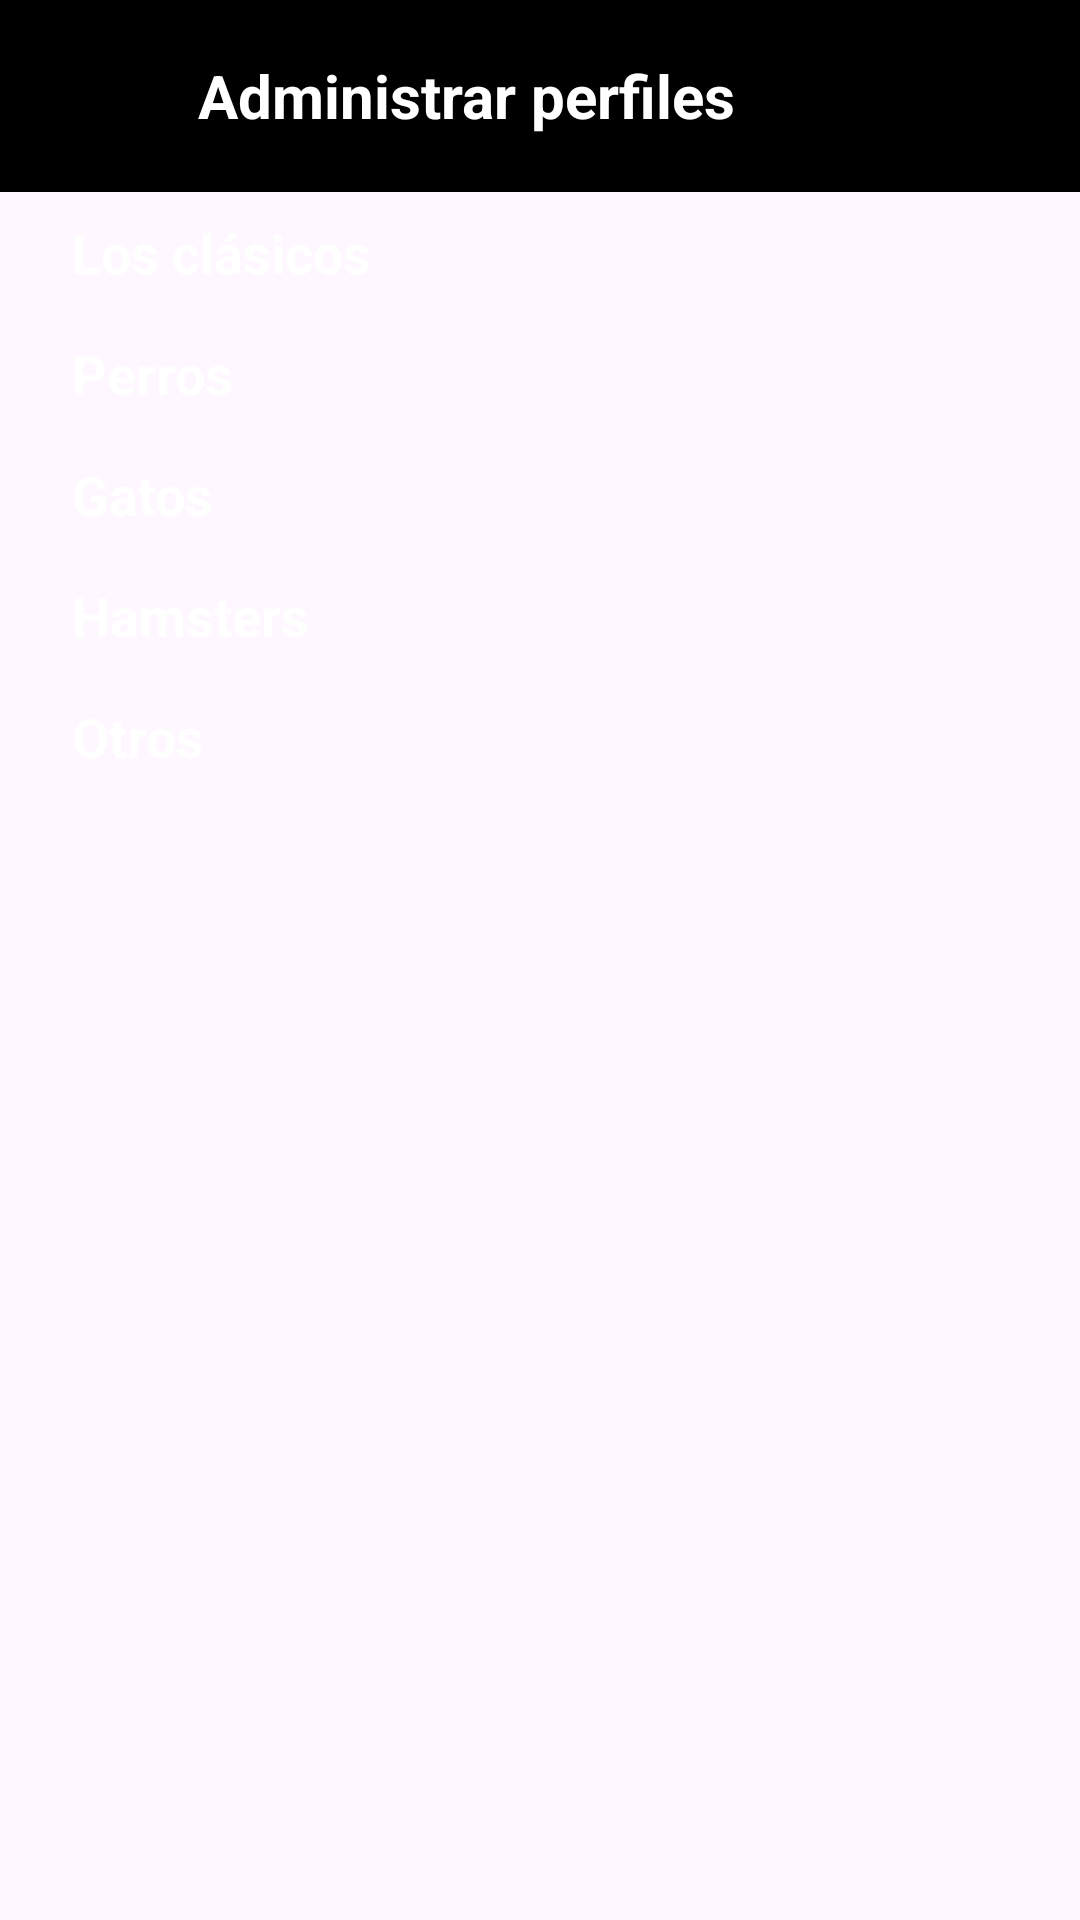

Here is an Android app screen rendered from its layout file. Give the layout XML and the strings, colors and styles it references.
<!-- AndroidManifest.xml: application theme Theme.NetflixClone -->
<!-- res/layout/activity_seleccionar_icono.xml -->
<?xml version="1.0" encoding="utf-8"?>
<LinearLayout xmlns:android="http://schemas.android.com/apk/res/android"
    android:layout_width="match_parent"
    android:layout_height="match_parent"
    xmlns:app="http://schemas.android.com/apk/res-auto"
    android:orientation="vertical">


    <androidx.appcompat.widget.Toolbar
        android:id="@+id/toolbar_descargas"
        android:layout_width="match_parent"
        android:layout_height="?attr/actionBarSize"
        android:background="?attr/colorPrimary"
        app:popupTheme="@style/ThemeOverlay.AppCompat.Dark">

        <ImageView
            android:id="@+id/arrow_back_seleccionar_icono"
            android:layout_width="50dp"
            android:layout_height="wrap_content"
            android:src="@drawable/ic_arrow_back"
            android:contentDescription="back"
            android:layout_gravity="start" />

        <TextView
            android:id="@+id/toolbar_title"
            android:layout_width="wrap_content"
            android:layout_height="wrap_content"
            android:text="Administrar perfiles"
            android:textColor="@color/white"
            android:textStyle="bold"
            android:textSize="20sp"
            android:layout_gravity="start" />

    </androidx.appcompat.widget.Toolbar>

    <androidx.core.widget.NestedScrollView
        android:layout_width="match_parent"
        android:layout_height="match_parent"
        app:layout_behavior="@string/appbar_scrolling_view_behavior">

        
        <LinearLayout
            android:layout_width="match_parent"
            android:layout_height="wrap_content"
            android:orientation="vertical"
            android:layout_marginLeft="16dp">

            
            <TextView
                android:layout_width="match_parent"
                android:layout_height="wrap_content"
                android:text="Los clásicos"
                android:textColor="@android:color/white"
                android:textSize="18sp"
                android:textStyle="bold"
                android:padding="8dp" />

            <androidx.recyclerview.widget.RecyclerView
                android:id="@+id/clasicos_recycler_view"
                android:layout_width="match_parent"
                android:layout_height="wrap_content"
                android:orientation="horizontal"
                app:layoutManager="androidx.recyclerview.widget.LinearLayoutManager" />

            <TextView
                android:layout_width="match_parent"
                android:layout_height="wrap_content"
                android:text="Perros"
                android:textColor="@android:color/white"
                android:textSize="18sp"
                android:textStyle="bold"
                android:padding="8dp" />

            <androidx.recyclerview.widget.RecyclerView
                android:id="@+id/perros_recycler_view"
                android:layout_width="match_parent"
                android:layout_height="wrap_content"
                android:orientation="horizontal"
                app:layoutManager="androidx.recyclerview.widget.LinearLayoutManager" />

            <TextView
                android:layout_width="match_parent"
                android:layout_height="wrap_content"
                android:text="Gatos"
                android:textColor="@android:color/white"
                android:textSize="18sp"
                android:textStyle="bold"
                android:padding="8dp" />

            <androidx.recyclerview.widget.RecyclerView
                android:id="@+id/gatos_recycler_view"
                android:layout_width="match_parent"
                android:layout_height="wrap_content"
                android:orientation="horizontal"
                app:layoutManager="androidx.recyclerview.widget.LinearLayoutManager" />

            <TextView
                android:layout_width="match_parent"
                android:layout_height="wrap_content"
                android:text="Hamsters"
                android:textColor="@android:color/white"
                android:textSize="18sp"
                android:textStyle="bold"
                android:padding="8dp" />

            <androidx.recyclerview.widget.RecyclerView
                android:id="@+id/hamsters_recycler_view"
                android:layout_width="match_parent"
                android:layout_height="wrap_content"
                android:orientation="horizontal"
                app:layoutManager="androidx.recyclerview.widget.LinearLayoutManager" />


            <TextView
                android:layout_width="match_parent"
                android:layout_height="wrap_content"
                android:text="Otros"
                android:textColor="@android:color/white"
                android:textSize="18sp"
                android:textStyle="bold"
                android:padding="8dp" />

            <androidx.recyclerview.widget.RecyclerView
                android:id="@+id/otros_recycler_view"
                android:layout_width="match_parent"
                android:layout_height="wrap_content"
                android:orientation="horizontal"
                app:layoutManager="androidx.recyclerview.widget.LinearLayoutManager" />

        </LinearLayout>

    </androidx.core.widget.NestedScrollView>
</LinearLayout>
<!-- resources referenced by this layout -->
<resources>
  <color name="white">#FFFFFFFF</color>
  <style name="Theme.NetflixClone" parent="Base.Theme.NetflixClone" />
  <style name="Base.Theme.NetflixClone" parent="Theme.Material3.DayNight.NoActionBar">
          
          <item name="colorPrimary">@color/colorPrimary</item>
      </style>
  <color name="colorPrimary">#FF000000</color>
</resources>
